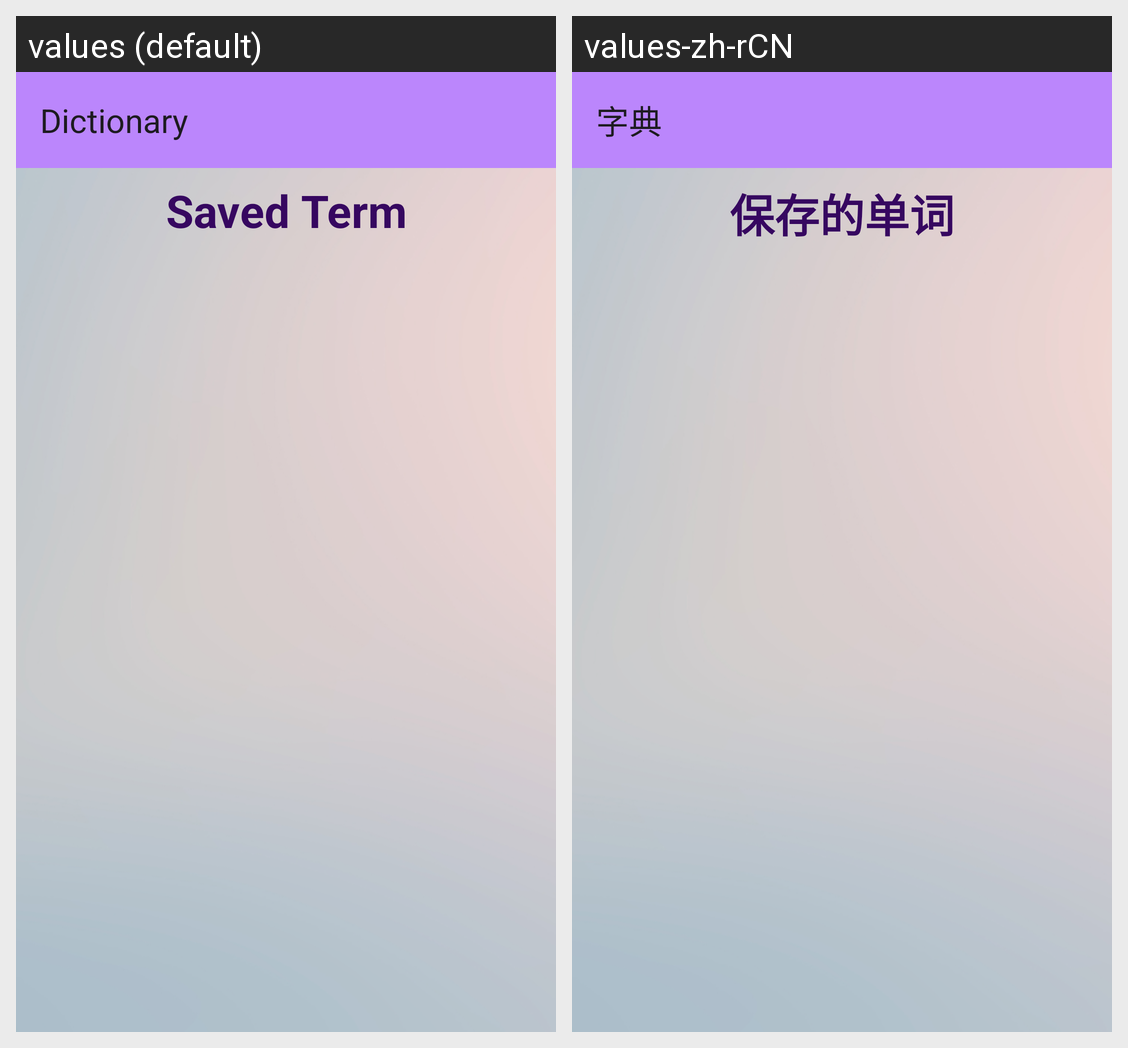

Locale-by-locale string values for the Android screen shown in this grid:
Android screen res/layout/search_saved.xml rendered under 2 locales, left to right: values (default), values-zh-rCN. Device: Nexus 5 (rendered at 1080×1920; each locale shown at half size, 540×960, under a caption strip naming it); theme Theme.CST2355Final.
Strings drawn on this screen, with the default value and each locale's value (text and hints the layout hard-codes, and strings that could not be matched under every locale, appear in the picture but are not listed):

yxSave_name
  values: Saved Term
  values-zh-rCN: 保存的单词

yxTooltitle
  values: Dictionary
  values-zh-rCN: 字典
